10-way image classification set "recortes" from GitHub (Dxnn017/fruit-detector-pricer); label vocabulary: apple red 1, banana 1, cantaloupe 2, cocos 1, granadilla 1, kiwi 1, maracuja 1, peach 2, pear forelle 1, pineapple mini 1.

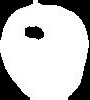
Label: apple red 1

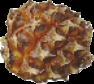
Label: pineapple mini 1

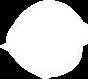
Label: pear forelle 1

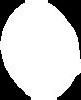
Label: cocos 1

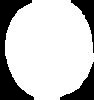
Label: peach 2

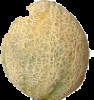
Label: cantaloupe 2
